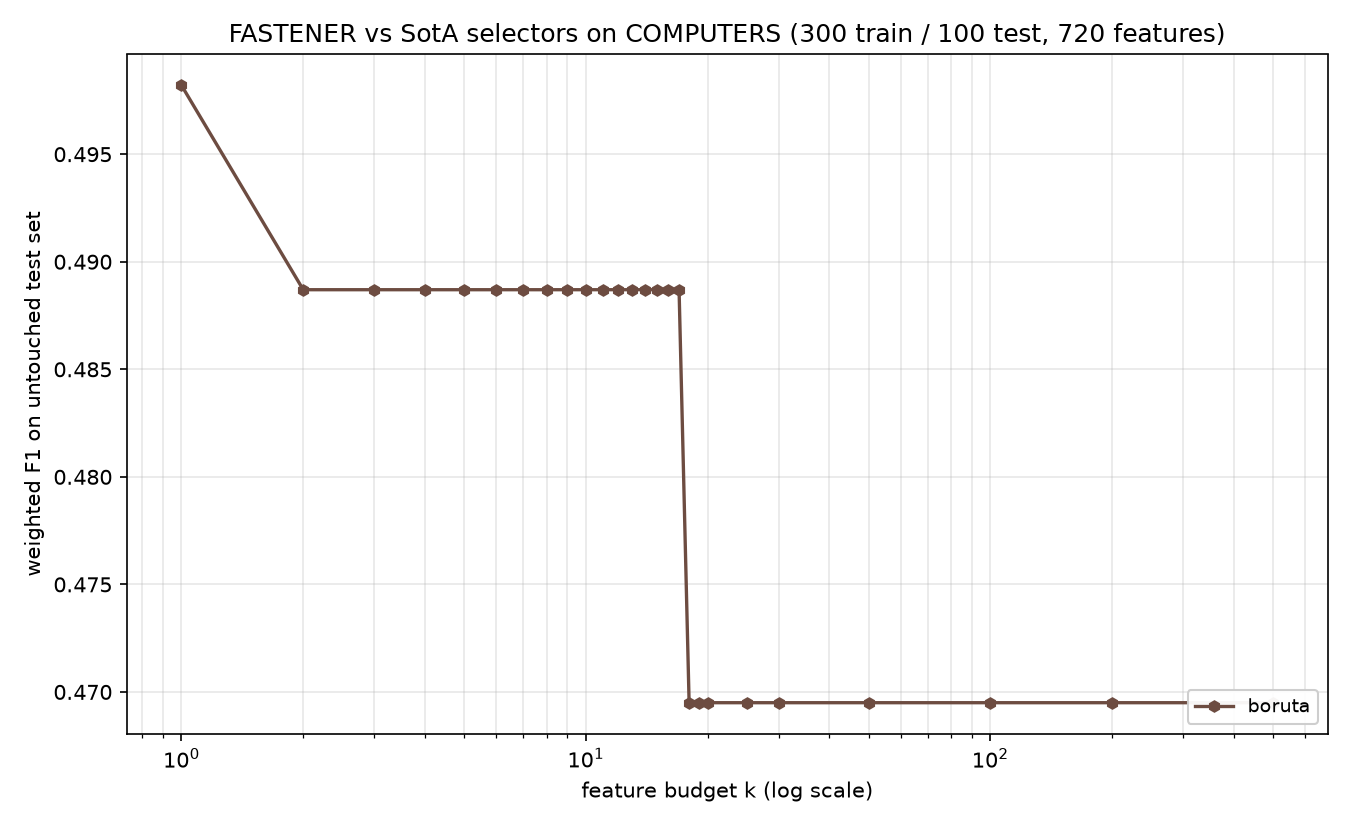

The file beside this chart, header and first rows:
method, algorithm_id, seed, budget_k, n_features_used, val_f1, test_f1, test_accuracy, test_balanced_accuracy
boruta, boruta@f7f475c+b7e724d#0003, 1999, 1, 1, 0.5219, 0.4982, 0.5, 0.5
boruta, boruta@f7f475c+b7e724d#0003, 1999, 2, 2, 0.6194, 0.4887, 0.49, 0.49
boruta, boruta@f7f475c+b7e724d#0003, 1999, 3, 2, 0.6194, 0.4887, 0.49, 0.49
boruta, boruta@f7f475c+b7e724d#0003, 1999, 4, 2, 0.6194, 0.4887, 0.49, 0.49
boruta, boruta@f7f475c+b7e724d#0003, 1999, 5, 2, 0.6194, 0.4887, 0.49, 0.49
boruta, boruta@f7f475c+b7e724d#0003, 1999, 6, 2, 0.6194, 0.4887, 0.49, 0.49
boruta, boruta@f7f475c+b7e724d#0003, 1999, 7, 2, 0.6194, 0.4887, 0.49, 0.49
boruta, boruta@f7f475c+b7e724d#0003, 1999, 8, 2, 0.6194, 0.4887, 0.49, 0.49
boruta, boruta@f7f475c+b7e724d#0003, 1999, 9, 2, 0.6194, 0.4887, 0.49, 0.49
boruta, boruta@f7f475c+b7e724d#0003, 1999, 10, 2, 0.6194, 0.4887, 0.49, 0.49
boruta, boruta@f7f475c+b7e724d#0003, 1999, 11, 2, 0.6194, 0.4887, 0.49, 0.49
boruta, boruta@f7f475c+b7e724d#0003, 1999, 12, 2, 0.6194, 0.4887, 0.49, 0.49
boruta, boruta@f7f475c+b7e724d#0003, 1999, 13, 2, 0.6194, 0.4887, 0.49, 0.49
boruta, boruta@f7f475c+b7e724d#0003, 1999, 14, 2, 0.6194, 0.4887, 0.49, 0.49
boruta, boruta@f7f475c+b7e724d#0003, 1999, 15, 2, 0.6194, 0.4887, 0.49, 0.49
boruta, boruta@f7f475c+b7e724d#0003, 1999, 16, 2, 0.6194, 0.4887, 0.49, 0.49
boruta, boruta@f7f475c+b7e724d#0003, 1999, 17, 2, 0.6194, 0.4887, 0.49, 0.49
boruta, boruta@f7f475c+b7e724d#0003, 1999, 18, 18, 0.6578, 0.4695, 0.47, 0.47
boruta, boruta@f7f475c+b7e724d#0003, 1999, 19, 18, 0.6578, 0.4695, 0.47, 0.47
boruta, boruta@f7f475c+b7e724d#0003, 1999, 20, 18, 0.6578, 0.4695, 0.47, 0.47
boruta, boruta@f7f475c+b7e724d#0003, 1999, 25, 18, 0.6578, 0.4695, 0.47, 0.47
boruta, boruta@f7f475c+b7e724d#0003, 1999, 30, 18, 0.6578, 0.4695, 0.47, 0.47
boruta, boruta@f7f475c+b7e724d#0003, 1999, 50, 18, 0.6578, 0.4695, 0.47, 0.47
boruta, boruta@f7f475c+b7e724d#0003, 1999, 100, 18, 0.6578, 0.4695, 0.47, 0.47
boruta, boruta@f7f475c+b7e724d#0003, 1999, 200, 18, 0.6578, 0.4695, 0.47, 0.47
boruta, boruta@f7f475c+b7e724d#0003, 1999, 500, 18, 0.6578, 0.4695, 0.47, 0.47
